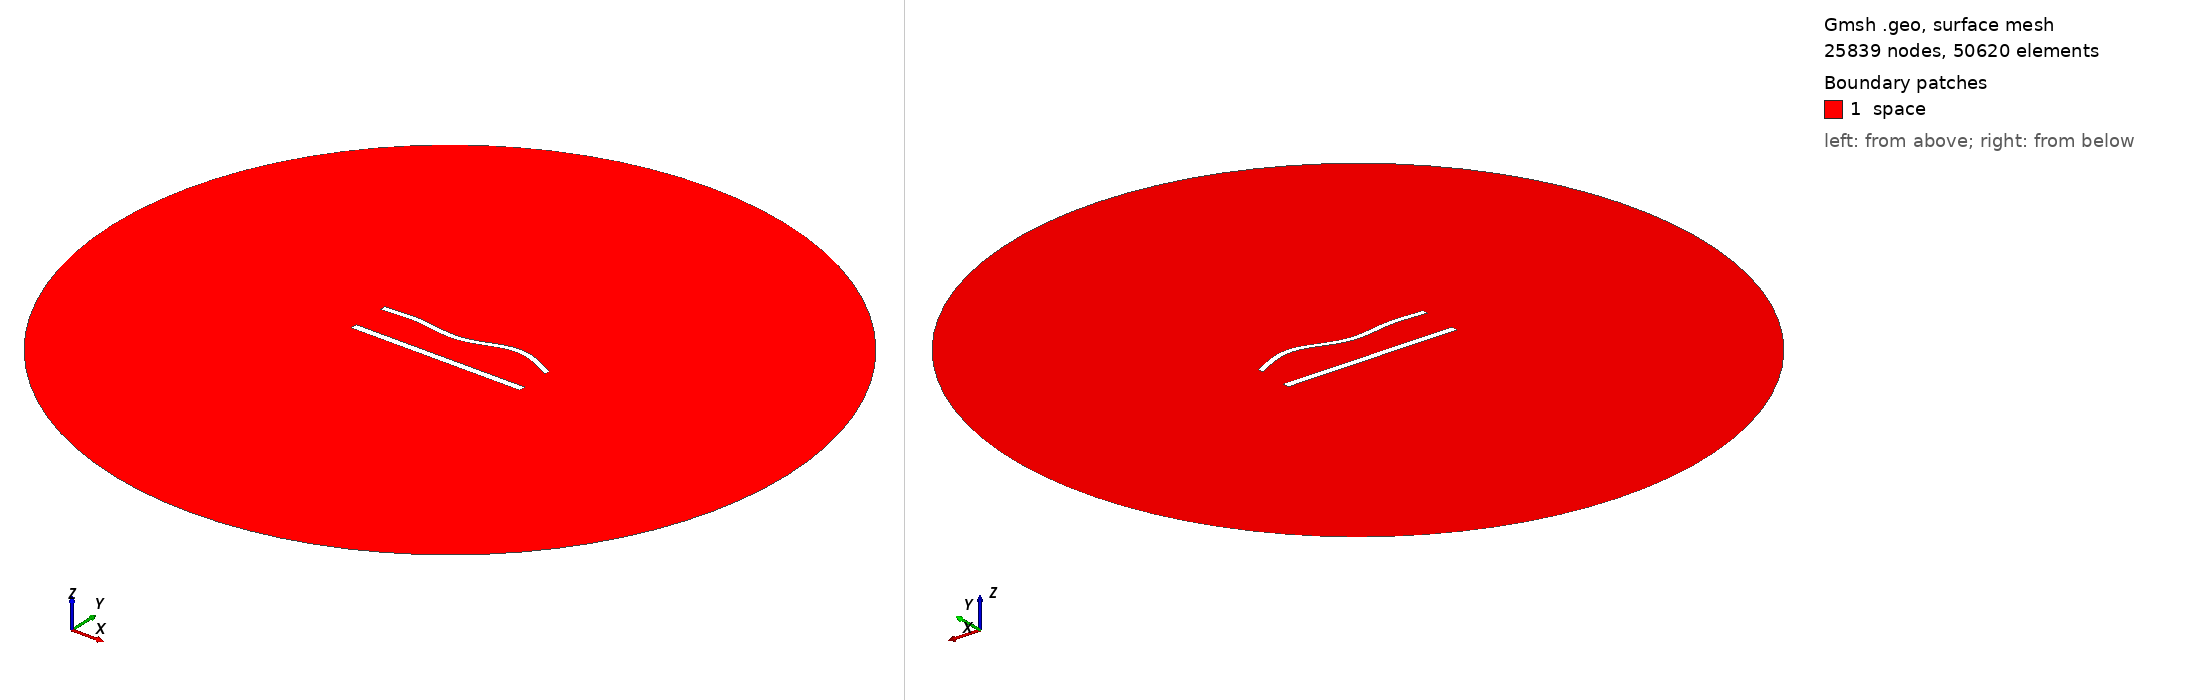

Gmsh geometry script, surface-meshed: 25839 nodes, 50620 surface elements. Boundary patches (legend numbers): 1 space. Left view from above one corner, right view from below the opposite corner. Legend entries are the model's physical surfaces. The drawing asked Gmsh for element sizes between 1% and 20% of the model's largest extent; the script's own settings can give other sizes.

=== 957.geo (drawn) ===
//---------------------------------------
// Geometry kernel
//---------------------------------------

SetFactory("OpenCASCADE");



//---------------------------------------
// Parameters of the geometry
//---------------------------------------

// Overetch of the upper plate
overetch = 0.25;

// Distance between the plates
distance = 22.5;

// Discretization over the x axis (for the deformation)
nx = 50; 

// Length of the plate
L = 100 - overetch; 

// Number of modes
n = 4; 

// 1st mode coefficient
coeff(1) = 1.5;
beta(1) = 0.596864 * 3.1415926535 / L;

// 2nd mode coefficient
coeff(2) = 0.0;
beta(2) = 1.49418 * 3.1415926535 / L;

// 3rd mode coefficient
coeff(3) = -1.5;
beta(3) = 2.50025 * 3.1415926535 / L;

// 4th mode coefficient
coeff(4) = 1.5;
beta(4) = 3.49999 * 3.1415926535 / L;



//---------------------------------------
// Upper plate (deformed rectangle)
//---------------------------------------

// Coordiantes of the upper plate
xmin = -50;
xmax = 50 - overetch;

// Height of the upper plate
yheight = 4 - 2 * overetch;

// Indexes of the points
UpperID[] = {};
LowerID[] = {};
LeftID[] = {};
RightID[] = {};

// Point index
p = 1;

// Horizontal edges
For i In {1:nx}
    x = xmin + (i-1)*(xmax - xmin)/(nx-1);

    y_bottom = distance / 2 + overetch;
    For j In {1:n}
        C = (Cosh(beta(j)*L) + Cos(beta(j)*L)) / (Sinh(beta(j)*L) + Sin(beta(j)*L));
        y_bottom  = y_bottom + coeff(j) * (Cosh(beta(j)*(x+50)) - Cos(beta(j)*(x+50)) - C * (Sinh(beta(j)*(x+50)) - Sin(beta(j)*(x+50))));
    EndFor

    y_top = y_bottom + yheight;

    Point(p) = {x, y_top, 0, 1.0};
    UpperID[i] = p;
    p = p + 1;

    Point(p) = {x, y_bottom, 0, 1.0};
    LowerID[i] = p;
    p = p + 1;
EndFor

// Create point lists
UpperPts[] = {}; LowerPts[] = {};
For i In {1:nx}
  UpperPts[] += {UpperID[i]};
  LowerPts[] += {LowerID[i]};
EndFor

// Build splines
Spline(1) = {UpperPts[]};
Spline(2) = {LowerPts[]};
Line(3) = {LowerPts[nx-1], UpperPts[nx-1]};
Line(4) = {LowerPts[0], UpperPts[0]};

// Build the plane surface
Curve Loop(1) = {2, 3, -1, -4};
Plane Surface(1) = {1};



//---------------------------------------
// Lower plate (rectangle)
//---------------------------------------

// Vertices
Point(1001) = {-50, -distance/2, 0, 1.0};
Point(1002) = { 50, -distance/2, 0, 1.0};
Point(1003) = { 50,  -distance/2 + 4, 0, 1.0};
Point(1004) = {-50,  -distance/2 + 4, 0, 1.0};

// Edges
Line(5) = {1001, 1002};
Line(6) = {1002, 1003};
Line(7) = {1003, 1004};
Line(8) = {1004, 1001};

// Plane surface
Line Loop(2) = {5, 6, 7, 8};
Plane Surface(2) = {2}; 



//---------------------------------------
// Outer (fictious) boundary
//---------------------------------------

// Points
Point(1005) = {0, 0, 0};       // Center
Point(1006) = {200, 0, 0};     // Start point
Point(1007) = {0, 200, 0};     // 90 degrees
Point(1008) = {-200, 0, 0};    // 180 degrees
Point(1009) = {0, -200, 0};    // 270 degrees

// Circle arcs (each needs start, center, end)
Circle(9) = {1006, 1005, 1007};
Circle(10) = {1007, 1005, 1008};
Circle(11) = {1008, 1005, 1009};
Circle(12) = {1009, 1005, 1006};

// Plane surface for the entire domain
Curve Loop(3) = {9, 10, 11, 12};
Surface(3) = {3};

// Subtract the plates from the whole domain to obtain the actual domain where we want to solve the equations
BooleanDifference{ Surface{3}; Delete; }{ Surface{1}; Surface{2}; Delete; }




//---------------------------------------
// Transfinite Lines/Curves
//---------------------------------------

// Set the number of points on the boundaries
r = 6;
d = 0.15;

// Plates
Transfinite Curve {1} = 50*r/4 Using Progression 1;
Transfinite Line {2} = 50*r Using Progression 1;
Transfinite Curve {3, 4} = 2*r Using Progression 1+d;
Transfinite Line {5} = 50*r/4 Using Progression 1;
Transfinite Line {7} = 50*r Using Progression 1;
Transfinite Line {6} = 2*r Using Progression 1-d;
Transfinite Line {8} = 2*r Using Progression 1+d;

// Outer boundary
Transfinite Line {9, 10, 11, 12} = 20 Using Progression 1;



//---------------------------------------
// Physical groups
//---------------------------------------                

// Physical curves (boundaries)
Physical Line("force_segment", 10) = {2};
Physical Line("upper_plate", 11) = {1, 3, 4};
Physical Line("lower_plate", 12) = {5, 6, 7, 8};
Physical Line("boundary", 20) = {9, 10, 11, 12};

// Physical Surfaces
Physical Surface("space", 30) = {3};



//---------------------------------------
// 6. Generate the Mesh
//---------------------------------------

// 2D mesh generation
Mesh 2;
